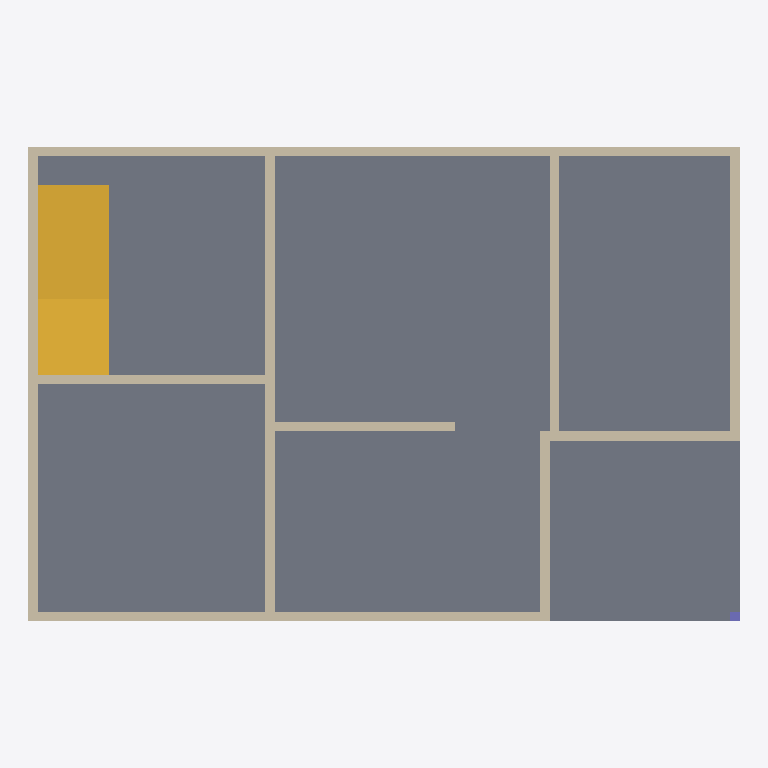
Plan cut of the same IFC building model at storey '1F' (level 0.00 m, cut at 1.40 m), seen from above with north up, elements coloured by IFC class: 10 walls (beige), 1 slab (grey), 1 stair (yellow), 1 column (violet). Cut surfaces are drawn darker.
Extent 15.0 m × 10.0 m × 9.5 m (x, y, z). Storeys (3): 1F at 0.00 m; 2F at 3.00 m; RF at 6.00 m. Elements (45): 36 IfcWallStandardCase, 4 IfcSlab, 2 IfcRoof, 2 IfcStair, 1 IfcColumn.

HEADER;
FILE_DESCRIPTION(('ViewDefinition [CoordinationView]'),'2;1');
FILE_NAME('','2026-05-07T11:22:43',(''),(''),'IfcOpenShell 0.8.5-1c5b825','IfcOpenShell 0.8.5-1c5b825','');
FILE_SCHEMA(('IFC4'));
ENDSEC;
DATA;
#19=IFCPROJECT('1d$i$8K650swZ6IbYVV9wv',#6,'BATANG_HaikickHouse',$,$,$,$,(#14),#11);
#25=IFCSITE('3hKT0AmIf6WvRZ9ZVgVHzp',#6,'Site',$,$,#24,$,$,$,$,$,$,$,$);
#31=IFCBUILDING('15E8lG7SDBURg1WXmkZ0qV',#6,'HaikickHouse',$,$,#30,$,$,$,$,$,$);
#39=IFCBUILDINGSTOREY('0Ev7QFUzfBx9uUPEjacH1f',#6,'1F',$,$,#38,$,$,.ELEMENT.,0.0);
#45=IFCBUILDINGSTOREY('1Esho24V9EOgy0eSCyNoTm',#6,'2F',$,$,#44,$,$,.ELEMENT.,3000.0);
#51=IFCBUILDINGSTOREY('1ZBrTLTtfFM8WGAxj8NLvY',#6,'RF',$,$,#50,$,$,.ELEMENT.,6000.0);
#78=IFCSLAB('29dvAzRpj3dP33JG8KUoG1',$,'1F_Floor',$,$,#77,#72,$,.FLOOR.);
#355=IFCSTAIR('23Pm0t8uHE3wQdOKEJ_Cg2',$,'Stair_1Fto2F',$,$,#354,#349,$,$);
#118=IFCWALLSTANDARDCASE('2kJJyTvDPBLuezPF9rNfI6',$,'1F_North_Wall',$,$,#117,#112,$,$);
#98=IFCWALLSTANDARDCASE('1KClnXRm59guP1vmfdx$d4',$,'1F_West_Wall',$,$,#97,#92,$,$);
#138=IFCWALLSTANDARDCASE('1ZTXIywXbD0OQdH9SFwbWp',$,'1F_South_Wall',$,$,#137,#132,$,$);
#234=IFCWALLSTANDARDCASE('2Sk_oskzf9t9AN7_glG9tI',$,'1F_Left_Vertical_Divider',$,$,#233,#228,$,$);
#158=IFCWALLSTANDARDCASE('17iw0kw61EqQY4e7Q3Y57i',$,'1F_East_Wall',$,$,#157,#152,$,$);
#274=IFCWALLSTANDARDCASE('0_lISQ3JLEiOcDORLHhIGg',$,'1F_Right_Vertical_Divider',$,$,#273,#268,$,$);
#254=IFCWALLSTANDARDCASE('2sLtQ1nM19gfkbWw4pM1Zm',$,'1F_Left_Horizontal_Divider',$,$,#253,#248,$,$);
#198=IFCWALLSTANDARDCASE('3Vt8boDJH1zur2epeaS9be',$,'1F_Piloti_InnerNorth_Wall',$,$,#197,#192,$,$);
#178=IFCWALLSTANDARDCASE('1yNsgbEHH3GORMIKHj6xXC',$,'1F_Piloti_InnerWest_Wall',$,$,#177,#172,$,$);
#294=IFCWALLSTANDARDCASE('0qlFaOXSTFExAZGP$8PYEh',$,'1F_Center_Horizontal_Divider',$,$,#293,#288,$,$);
#214=IFCCOLUMN('19T4fOMav0BuIcN9syIOmS',$,'1F_Piloti_Column',$,$,#213,#208,$,$);
ENDSEC;
